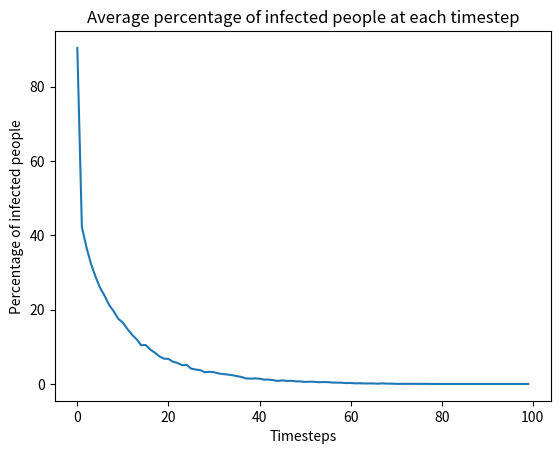

Source code (Python):
import matplotlib.pyplot as plt
import numpy as np

time_steps = 100
N = 100
gamma = 0.5
beta = 0.9

n_infected = 0

iterations = 100

data = np.zeros((iterations, time_steps))

has_died = 0


for j in range(iterations):

    grid = np.random.choice([0, 1], N, p=[1-beta, beta])

    newGrid = grid.copy()


    for t in range(time_steps):


        recovered = 0

        for i in range(N):
            if (grid[i] == 1):
                newGrid[i] = np.random.choice([0, 1], p=[gamma, 1-gamma])
                if newGrid[i] == 0:
                    recovered += 1
            elif (grid[i-1] == 1) or (grid[(i+1)%N] == 1):
                newGrid[i] = np.random.choice([0, 1], p=[gamma, 1-gamma])

        #sick = np.sum(newGrid)
        data[j,t] = np.sum(grid)

        grid = newGrid





        # plt.bar(x, grid)
        # plt.pause(0.001)
        # plt.clf()

    n_infected += np.sum(grid)

    if np.sum(grid) == 0:
        has_died += 1

results = np.zeros(time_steps)
for t in range(time_steps):
    results[t] = np.mean(data[:,t])

plt.plot(range(time_steps), results)
plt.title('Average percentage of infected people at each timestep')
plt.ylabel('Percentage of infected people')
plt.xlabel('Timesteps')

print(f"{n_infected/iterations} % are infected at final time step")
print(f"The virus died out within 1000 timesteps in {100*has_died/iterations} % of runs")

plt.show()
